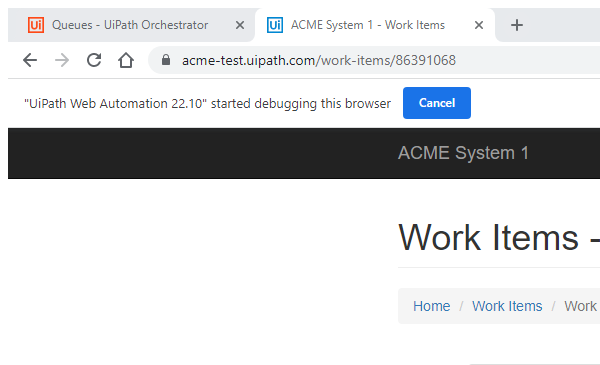
Task: This project will process all the WI4 items in the Orchestrator Queue
Workflow: System1_UpdateWorkItems

Step 1: Attach Browser - Work Item Details Page in window 'ACME System 1 - Work Items' (chrome.exe)

Step 2: click on the button 'Update Work Item' (no picture)

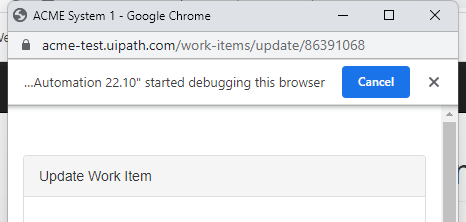
Step 3: Attach Browser - Update Work Item Pop Up in window 'ACME System 1' (chrome.exe)

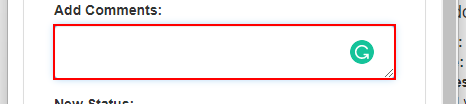
Step 4: type [in_Comment] into the text box

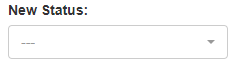
Step 5: select [in_Status] in the drop-down

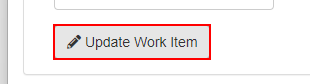
Step 6: click on the button

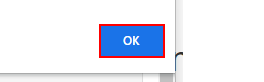
Step 7: click on the push button in window 'ACME System 1 - Google Chrome' (chrome.exe)

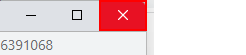
Step 8: click on the push button 'Close' in window 'ACME System 1 - Google Chrome' (chrome.exe)
